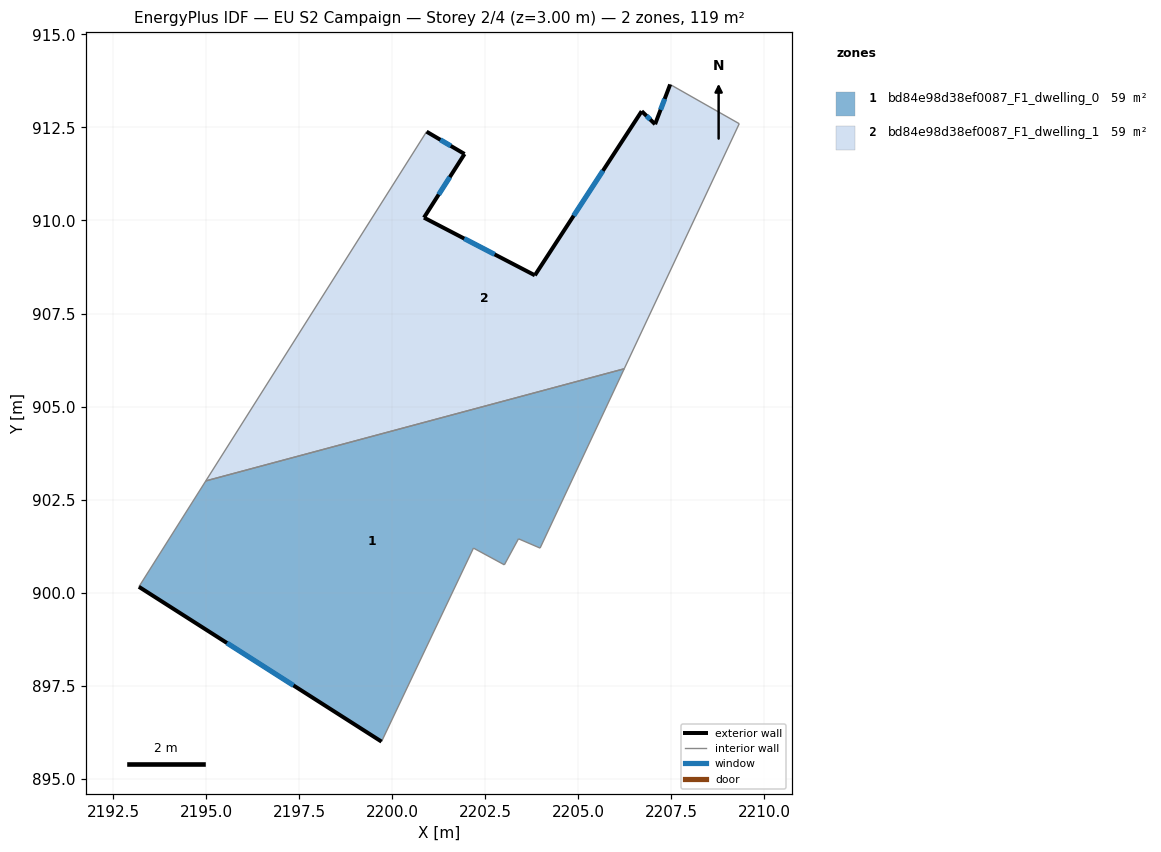
=== STOREY PLAN SPEC (per zone: floor XY polygon, exterior-wall plan segments, windows/doors) ===
zone 1: bd84e98d38ef0087_F1_dwelling_0  (59.4 m²)
  floor: (2206.23, 906.02) (2203.97, 901.20) (2203.39, 901.45) (2203.01, 900.75) (2202.18, 901.20) (2199.71, 896.00) (2193.19, 900.16) (2194.99, 903.00)
  exterior wall: (2193.19, 900.16) – (2199.71, 896.00)  [7.7 m]
    window: (2195.56, 898.65) – (2197.35, 897.51)  [1.7 m²]
  interior walls: 7
zone 2: bd84e98d38ef0087_F1_dwelling_1  (59.4 m²)
  floor: (2209.32, 912.60) (2206.23, 906.02) (2194.99, 903.00) (2200.92, 912.39) (2201.94, 911.79) (2200.85, 910.08) (2203.83, 908.53) (2206.70, 912.94) (2207.06, 912.59) (2207.47, 913.66)
  exterior wall: (2206.70, 912.94) – (2203.83, 908.53)  [5.3 m]
    window: (2205.66, 911.34) – (2204.88, 910.13)  [1.2 m²]
  exterior wall: (2207.06, 912.59) – (2206.70, 912.94)  [0.5 m]
    window: (2206.93, 912.71) – (2206.83, 912.81)  [0.1 m²]
  exterior wall: (2207.47, 913.66) – (2207.06, 912.59)  [1.1 m]
    window: (2207.32, 913.27) – (2207.21, 912.97)  [0.3 m²]
  exterior wall: (2201.94, 911.79) – (2200.92, 912.39)  [1.2 m]
    window: (2201.57, 912.00) – (2201.29, 912.17)  [0.3 m²]
  exterior wall: (2200.85, 910.08) – (2201.94, 911.79)  [2.0 m]
    window: (2201.25, 910.70) – (2201.55, 911.17)  [0.5 m²]
  exterior wall: (2203.83, 908.53) – (2200.85, 910.08)  [3.4 m]
    window: (2202.75, 909.09) – (2201.94, 909.51)  [0.8 m²]
  interior walls: 4

=== DERIVED (storey summary) ===
Building: EU S2 Campaign
Storey: 2 of 4  (floor level z = 3.00 m)
Storey gross floor area: 118.8 m²
Zones on this storey: 2
  - bd84e98d38ef0087_F1_dwelling_0: floor 59.4 m²; exterior wall 7.7 m (23.2 m²); 1 window(s) 1.7 m²; WWR 7.5%
  - bd84e98d38ef0087_F1_dwelling_1: floor 59.4 m²; exterior wall 13.5 m (40.4 m²); 6 window(s) 3.0 m²; WWR 7.5%
Zone adjacency (shared interzone walls):
  - bd84e98d38ef0087_F1_dwelling_0 ↔ bd84e98d38ef0087_F1_dwelling_1